pico-8 play session: hold → + tap 🅾

[t = 2 s] hold → ~2s, tap 🅾 ~4×
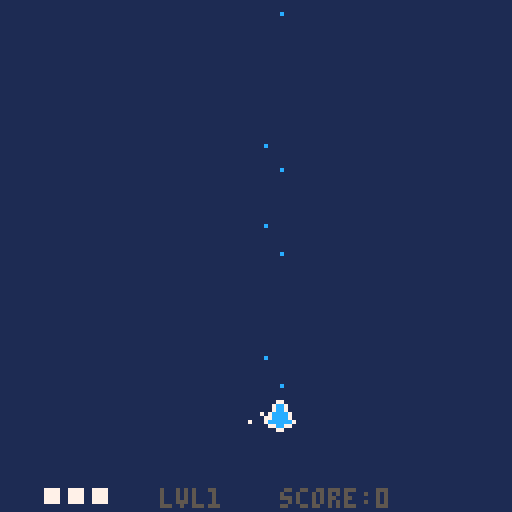
[t = 4 s] hold → ~4s, tap 🅾 ~7×
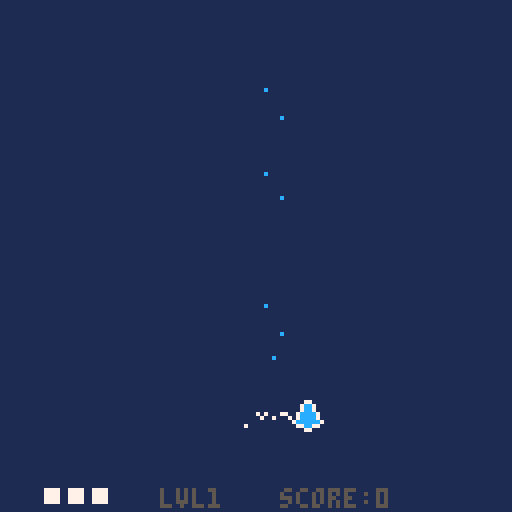
[t = 8 s] hold → ~8s, tap 🅾 ~14×
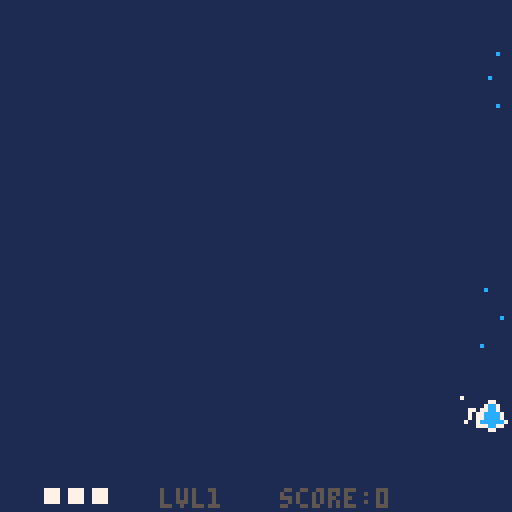

pico-8 cartridge
version 34
__lua__
--main--

function _init()
	in_menu=true
	music(0,0,3)
	last_t=time()
	plr=player(64,100)
	particles={}
	pbuls={}
	ebuls={}
	enemies={}
	e_timer=2
	e_delay=4
	boss=nil
	level=1
	lvl={}
	lvl[1]=lvl1()
	lvl[2]=lvl2()
	lvl[3]=lvl3()
	lvl[4]=lvl4()
	lvl[5]=lvl5()
	lvl[6]=lvl6()
	lvl[7]=lvl7()
	lvl[8]=lvl8()
	max_level=#lvl
	continues_used=0
	enemy_waves_per_level=1
	unpressed=false
	e_before_boss=
		2+level*enemy_waves_per_level
	win=false
	score=0
	boss_rush=false
	
	--menu
	selected=1
	lvl_selected=1
	options={}
	options[1]="play"
	options[2]="boss rush"
	options[3]="help"
	options[4]="quit"
	show_controls=false
	
	--end-menu
end

function _update()
 local dt=time()-last_t

if in_menu then
 if show_controls then
 	if btn(4) and btn(5) then
 	 show_controls=false
 	end
 end
 if btnp(0) then
		lvl_selected-=1
	end
	if btnp(1) then
		lvl_selected+=1
	end
	if lvl_selected <1then
		lvl_selected=max_level
	end
	if lvl_selected>max_level then
		lvl_selected=1
	end
	
	if btnp(2) then
		selected-=1
	end
	if btnp(3) then
		selected+=1
	end
	if selected<1 then
		selected=#options
	end
	if selected>#options then
		selected=1
	end
 if btnp(4) then
 	if selected == 1 then
			in_menu=false
			level=lvl_selected
			e_before_boss=
		   2+level*enemy_waves_per_level
		elseif selected==2 then
			in_menu=false
			boss_rush=true
			level=lvl_selected
			e_before_boss=0
		elseif selected==3 then
			show_controls=true
		else
			stop()
		end
	end
else

if plr.dead then
		if not btn(4) and
				not btn(5) then
			unpressed=true
		end
		if unpressed then
			if btnp(4) then
				continues_used+=1
				score=0
				plr=player(64,100)
				plr.inv_timer=0
				ebuls={}
			elseif btnp(5) then
				_init()
			else end
		end
elseif level>max_level then
	if not btn(4) and
				not btn(5) then
			unpressed=true
		end
		if unpressed then
			if btnp(4) then
				_init()
			elseif btnp(5) then
			 stop()
			else end
		end
else
	unpressed=false
	plr:update(dt)
	update_ptcl_list(dt,enemies)
	update_ptcl_list(dt,particles)
	update_ptcl_list(dt,pbuls)
	update_ptcl_list(dt,ebuls)
	
	enemy_spawns(dt)
end

end	--end menu else
	last_t=time()
end

function _draw()
	cls(1)
	--map(0,0,0,mapy-8*64,128,128)
	--map(0,0,0,mapy,128,8*64)
if in_menu then
	print("selected lvl:"
	..lvl_selected.." - ⬅️➡️",
					30,40,6)
	print("🅾️ select",70,120,7)
	i=1
	for o in all(options) do
		print(o,40,40+i*10,7)
		if selected==i then
			spr(32,30,40+i*10)
		end
		i+=1
	end
	if show_controls then
			cls(5)
			print("controls:",20,20,7)
			print("🅾️ - shoot",40,50,7)
			print("❎ - focus",40,60,7)
		 print("⬆️⬇️⬅️➡️ - move",16,70,7)
			print("focus = slow+show hitbox",10,100,7)
			print("🅾️+❎ back",70,120,7)
	end
else	
	for part in all(particles) do
		part:draw()
	end
	plr:draw()
	for bul in all(pbuls) do
		bul:draw()
	end
	for bul in all(ebuls) do
		bul:draw()
	end
	for e in all(enemies) do
		e:draw()
	end
	if boss!=nil then
		boss:draw()
	end
	print("lvl"..level,40,122,5)
	print("score:"..score,70,122,5)
	
	if boss!=nil then
		line(12,2,112,2,5)
		line(12,4,112,4,5)
		pset(11,3,5)
		pset(113,3,5)
 	line(12,3,
 				12+boss.e.hp/boss.e.hpmax*100
 				,3,7)
 	line(12+boss.e.hp/boss.e.hpmax*100,3,112,3,5)
 end
 if plr.dead then
 	
 	print("you died",50,30,3)
 	print("🅾️ continue",45,90,3)
 	print("❎ menu",45,100,3)
 elseif level>max_level then
  print("you won!",50,30,3)
  print("score:"..score,50,60,3)
 	print("continues:"..continues_used
 					,50,70,3)
 	print("🅾️ menu",45,90,3)
 	print("❎ quit",45,100,3)
 else end
 	--print(e_before_boss)
 	--print(#enemies)
end--menu else end
end

function enemy_spawns(dt)
 e_timer+=dt
	if e_before_boss>0 then
		if e_timer>e_delay then
			e_timer=0
			e_before_boss-=1
			local b=0
			local n=level+flr(rnd(2))-1
			local rand1=
					rnd(120-n*10)+10
			//local rand2=rnd(90)+8
			local spread=
				rnd(1)>0.1
			local stagger
				= rnd(1)>0.5 or not spread
				
			local all_bullet
				=rnd(1)<0.2+level/20
			for i=0,n-1 do
				local x=rand1
				local y=-6
				local e_sprite=16
				if stagger then
					y-=i*5
				end
				if spread then
					x+=i*10
				end
				local pat={}
				if all_bullet then
					e_sprite=17
			 	pat[1]=circle
		(2,40,10,true,3)
			 	b=1
				end
				if b==0 and 
					rnd(1) < (level/70) then
					e_sprite=18
					pat[1]=circle_spin
						(0.4,10,4)
					b=1
				elseif b==0 and 
					rnd(1)<(level/100) then
			 	e_sprite=19
			 	pat[1]=spinner
		(0.7,0.1,30,0.1,0,10)
			 	b=1
				else end
				add(enemies,
						basic_enemy(
							x,y,
							x,130,20,
							6,6,8,pat))
				enemies[#enemies].spr.n=e_sprite
		end
		end
 elseif #enemies ==0 then
 	e_timer=0
		if boss==nil then
			boss=boss_enemy
							(60,-4,
							60,20,10,
							8,8,120+(level*10),
							lvl[level])
			boss.e.spr.n=3+level
		else
			boss:update(dt)
			if boss.dead then
				boss=nil
				level+=1
				plr.hp+=1
				if boss_rush then
					e_before_boss=0
				else
					e_before_boss=
						2+level*enemy_waves_per_level
				end
			end
		end
	else end

end
-->8
--player--

function player(x,y)
	local p={}
	p.spr=sprite(x,y,1)
	p.dx=0
	p.dy=0
	
	p.ddx=8
	p.ddy=8
	
	p.hp=3
	p.dead=false
	
	--updated locals
	p.mag=0
	p.mvx=0
	p.mvy=0
	p.ds_lim=1.5
	p.rect=make_rect(0,0,0,0)
	p.shoot_timer=0
	p.shoot_left=false
	p.inv_timer=10
	p.last_strobe=0
	--consts
	p.fric=1
	p.ds_max=1.5
	p.ds_slow=0.8
	p.drect=make_rect(3,3,2,2)
	p.bul_speed=100
	p.shoot_delay=0.06
	p.inv_delay=2
	p.inv_strobe=0.2
	
	function p:update(dt)
		self:_controls()
		self:_calc_mom(dt)
		self:_emit()
		self.rect=
			make_rect(
				self.spr.x+self.drect.x,
				self.spr.y+self.drect.y,
				self.drect.w,
				self.drect.h)
		self.shoot_timer+=dt
		
		if self.hp<=0 then
			self.dead=true
		end
		
		for b in all(ebuls) do
			if b.p.life>0 then
				if b.rect:coll(self.rect)then
					b.p.life=0
					self:dmg()
				end
			end
		end
		
		self.inv_timer+=dt
	end
	
	function p:draw()
		if self.inv_timer<
						self.inv_delay then
			if self.inv_timer
			    -self.last_strobe
			    >self.inv_strobe then
				self.last_strobe=self.inv_timer
				if self.spr.n==1 then
					self.spr.n=2
					sfx(10)
				else
					self.spr.n=1
				end
			end
		else
			self.spr.n=1
			self.last_strobe=0
		end

		self.spr:draw()
		if(self.ds_lim==self.ds_slow)then
			self.rect:draw(11)
		end
		for i=1,self.hp do
			rectfill(
					5+i*6,
					122,
					8+i*6,
					125, 
					7)
		end
	end
	
	function p:dmg()
		if(self.inv_timer>self.inv_delay) then
			self.hp-=1
			sfx(9)
			self.inv_timer=0
		end
	end
	
	--private methods
	
	function p:_controls()
		self.mvx=0
		self.mvy=0
	 if btn(0) then
			self.mvx-=1
		end
		if btn(1) then
			self.mvx+=1
		end
		if btn(2) then
			self.mvy-=1
		end
		if btn(3) then
			self.mvy+=1
		end
		if btn(4) and
					self.shoot_delay <
						self.shoot_timer then
			self:_shoot()
			self.shoot_timer=0
		end
		if btn(5) then
			self.ds_lim=self.ds_slow
		else
			self.ds_lim=self.ds_max
		end
	end
	
	function p:_calc_mom(dt)
		self.dx+=self.mvx*self.ddx*dt
		self.dy+=self.mvy*self.ddy*dt
		
		
		self.spr.x+=self.dx
		self.spr.y+=self.dy
		self.dx*=self.fric
		self.dy*=self.fric
		
		self.mag=
			sqrt(self.dx*self.dx
				+self.dy*self.dy)
				
		if(self.mag>self.ds_lim)then
			self.dx=
				(self.dx/self.mag)*self.ds_lim
			self.dy=
				(self.dy/self.mag)*self.ds_lim
		end
		
		if self.spr.x<0 then
			self.spr.x=0
			self.dx=-self.dx
		end
		if self.spr.x>120 then
			self.spr.x=120
			self.dx=-self.dx
		end
		
		if self.spr.y<0 then
			self.spr.y=0
			self.dy
			=-self.dy
		end
		if self.spr.y>120 then
			self.spr.y=120
			self.dy=-self.dy
		end
	end
	
	function p:_emit()
	 if(self.mvx!=0) or
				(self.mvy!=0) then
				emit(self.spr.x +
									4
									-self.mvx*4,
									self.spr.y + 
									4
									-self.mvy*4,
								-self.ds_lim
								+ (rnd(20)-10),
							 -self.ds_lim
								+ (rnd(20)-10),
								0.4,7)
		end
	end
	
	function p:_shoot()
		local off=0
		if p.shoot_left then
			sfx(11)
			off=-2
		else
			off=2
		end
		p.shoot_left=not p.shoot_left
		add(
					pbuls,bullet(
							self.rect.x 
								+self.rect.w/2
								+off,
							self.rect.y,
								//+self.rect.h/2,
							0,-p.bul_speed, 2,12)
					)
	end
	
	return p
end
-->8
--enemy--

function basic_enemy
	(x,y,destx,desty,speed,w,h,hp,pats)
	local e={}
	if x<-30 then
		x=-40
	end
	e.rect = make_rect(x,y,w,h)
	e.hp=hp
	e.hpmax=hp
	e.dead=false
	e.dx=0
	e.dy=0
	e.speed=speed
	e.destx=destx
	e.desty=desty
	e.pat=pats
	e.boss=false
	e.out=false
	e.mag=0
	e.immortal=false
	e.spr=sprite(x,y,3)
		
	function e:update(dt)
		local dirx=
			self.destx-self.rect.x
		local diry=
			self.desty-self.rect.y
		self.mag=sqrt(
			dirx*dirx+diry*diry)
		dirx/=self.mag
		diry/=self.mag
		
		self.dx=dirx*self.speed
		self.dy=diry*self.speed
	
		self.rect.x+=self.dx*dt
		self.rect.y+=self.dy*dt
		
		self.spr.x=self.rect.x
		self.spr.y=self.rect.y

		self.dead= self.hp<=0
		self:_bul_collide()
		if self.rect.y > 128 then
			self.hp=0
			self.out=true
		end
		if self.hp > 0 and
				self.rect:coll(plr.rect)then
			if not self.immortal then
				self.hp=0
			end
			plr:dmg()
		end
		for p in all(self.pat)do
			p:shoot(dt,
				self.rect.x+
						self.rect.w/2,
				self.rect.y+
						self.rect.h/2)
		end
	end
	
	function e:draw()
		--self.rect:draw(8)
		self.spr:draw()
	end
	
	function e:_bul_collide()
		for b in all(pbuls) do
			if b.p.life>0 then
				if self.rect:coll(b.rect)then
					self.hp-=1
					b.p.life=0
					sfx(14)
					for i=0,3 do
						emit(
									b.p.x,
									b.p.y,
								b.p.dx*0.2+
									(rnd(50)-25),
							 b.p.dy*0.2+
									(rnd(50)-25),
								0.4,8)
						end
				end
			end
		end
		if self.dead and not self.out then
			if self.boss then
			 score+=50*level
			else
		 	score+=10*level
		 end
		 sfx(12)
			for i=0,10 do
						emit(
									self.rect.x+
									self.rect.w/2,
									self.rect.y+
									self.rect.h/2,
									(rnd(100)-50),
							 	(rnd(100)-50),
									0.4,8)
						end
		end
	end
	
	return e
end

function boss_enemy
										(x,y,destx,desty,speed,w,h,hp,pats)
	local e={} 
	e.e=basic_enemy(x,y,
		destx,desty,speed,w,h,hp,pats)
	e.spr=sprite(1,1,1)
	
	e.dead=false
	e.e.dy=0
	e.e.boss=true
	e.e.spr.n=4
	e.move_delay=7.5
	e.move_timer=0
	e.e.immortal=true

	function e:update(dt)
		self.e:update(dt)
		self.dead=self.e.dead
		self.move_timer+=dt
		
		if self.e.mag>2 then
			self.move_timer=0
		end
		
		if self.move_timer>self.move_delay then
			self.move_timer=0
			self.e.destx=
				flr(
					rnd(120-self.e.rect.w) +8
				)
		end
	end	
	
	function e:draw()
		self.e:draw()
	end
	
	return e
end
-->8
--levels--

function lvl1()
	local pat={}
	pat[1]
		=spinner(1.2,0.02,30,0.1,0,10)
	pat[2]
		=circle(6,15,20,false,6)
	return pat
end

function lvl2()
	local pat={}
	pat[1]
		=circle_spin(7,12,15)
	pat[2]
		=spinner(1.2,0.02,12,0.1,0,10)
	return pat
end

function lvl3()
	local pat={}
	pat[1]=
		circle(6,15,30,false,10)
	pat[2]
		=spinner(0.9,0.01,18,0.1,0,10)
	pat[3]
		=spinner(0.9,-0.01,18,0.1,0,10)
	
	return pat
end

function lvl4()
	local pat={}
	pat[1]=circle(5,20,30,true,20)
	pat[2]
		=spinner(0.7,0.01,20,0.1,0,10)
	pat[3]
		=spinner(0.7,-0.01,20,0.1,0,10)
	
	return pat
end

function lvl5()
	local pat={}
	pat[1]
		=spinner
			(0.5,0.025,18,0.05,0.7,20)
	pat[2]
		=spinner
			(10,0,20,0.01,-0.02,10)
	return pat
end

function lvl6()
	local pat={}
	pat[1]=circle_spin(7,30,50)
	pat[2]
		=spinner(0.15,0.02,40,0.1,0.7,4)
	pat[3]
		=spinner(0.15,-0.02,40,0.1,0.7,4)
	pat[4]
		=circle
			(10,20,10,true,30)
	return pat
end

function lvl7()
	local pat={}
	--[[pat[1]=circle_spin(7,30,50)
	pat[2]
		=spinner(0.15,0.02,40,0.1,0.7,4)
	pat[3]
		=spinner(0.15,-0.02,40,0.1,0.7,4)
	--]]
	pat[1]
		=circle
			(2,50,50,true,20)
	pat[2]
		=circle
			(2,25,20,false,10)

	pat[3]
		=spinner
(0.1,0.05,20,0.1,0.7,4)
--(sd,spin,speed,sep,rot,num)
	return pat
end

function lvl8()
	local pat={}
	
	pat[1]=
		circle_spin(3,50,30)
	pat[2]=
		circle_spin(3,20,60)
		
	pat[3]=
	 spinner
	 	(0.2,0.025,40,0.1,0,10)
	pat[4]=
	 spinner
	 	(0.2,-0.025,40,0.1,0,10)
	 	
	pat[5]=
	 circle
	 		(9,10,50,true,20)
	pat[6]=
	 circle
	 		(12,10,20,false,30)

--(sd,spin,speed,sep,rot,num)
	return pat
end



-->8
--helpers--

function lim_abs(val,lim)
	if val>lim then
		return lim
	elseif val<-lim then
		return -lim
	end
	return val
end

function make_rect(x,y,w,h)
	local r={}
	r.x=x
	r.y=y
	r.w=w
	r.h=h
	
	function r:coll(other)
		return 
								self.x<other.x+other.w
								and
								self.x+self.w>other.x
								and
								self.y<other.y+other.h
								and
								self.y+self.h>other.y
	end
	
	function r:draw(col)
		rectfill(
			self.x,
			self.y,
			self.x+self.w-1,
			self.y+self.h-1,
			col)
	end
	
	return r
end

--sprite--

function sprite(x,y,n)
	local s={}
	s.x=x
	s.y=y
	s.n=n
	s.w=1
	s.h=1
	s.flip_x=false
	s.filp_y=false
	
	function s:draw()
		spr(
			self.n,
			self.x,
			self.y,
			1,
			1,
			s.flip_x,
			s.flip_y)
	end
	
	return s
end
-->8
--particles--

function update_ptcl_list
										(dt, list)
	i=1
	while i<=#list do
		list[i]:update(dt)
		if(list[i].dead)then
			del(list,list[i])
			i-=1
		end
		i+=1
	end
end

function emit(x,y,dx,dy,life,col)
	add(
					particles,
					make_particle(
						x,y,dx,dy,life,col
					)
			 )
end

function make_particle
										(x,y,dx,dy,life,col)
	local p={}
	p.x=x
	p.y=y
	p.dx=dx
	p.dy=dy
	p.life=life
	p.col=col
	p.timer=0
	p.dead=false
	
	function p:update(dt)
		self.timer+=dt
		if(self.timer>self.life)then
			self.dead=true
		end
		self.x+=dt*self.dx
		self.y+=dt*self.dy
	end
	
	function p:draw()
		pset(
			self.x,
			self.y,self.col)
	end
	
	return p
end
-->8
--bullets--

function bullet
										(x,y,dx,dy,life,col)
	local b={}
	b.rect=make_rect(x,y,1,1)
	b.p=
		make_particle
			(x,y,dx,dy,life,col)
	b.dead=false

	function b:update(dt)
		self.p:update(dt)
		self.rect.x=self.p.x
		self.rect.y=self.p.y
		self.dead=self.p.dead
		
		if self.rect.y<=-10 then
			self.dead=true
		end
		if self.rect.y>=130 then
			self.dead=true
		end
		if self.rect.x<=-10 then
			self.dead=true
		end
		if self.rect.x>=130 then
			self.dead=true
		end	
	end
	
	function b:draw()
		self.p:draw()
	end
	
	return b
end
-->8
--patterns--


function spinner
	(sd,spin,speed,sep,rot,num)
	local p={}
	p.shoot_timer=0
	p.shoot_delay=sd
	p.spin=spin
	p.speed=speed
	p.sep=sep
	p.rot=rot
	p.num=num
	
	function p:shoot(dt,x,y)
		self.shoot_timer+=dt
		if(self.shoot_timer>
						self.shoot_delay)then
			self.shoot_timer=0		
			self.rot+=self.spin
			for i=0,self.num-1 do
				local rot=self.rot+i*self.sep
			//rot-=(self.num*self.sep)/2
				add(
					ebuls,bullet(
							x,
							y,
							sin(rot)
							 *self.speed,
							cos(rot)*self.speed,
							10,8)
					)
			end
		end
	end

	return p
end

function circle_spin(sd,speed,num)
	local sep=1.0/num
	return
		spinner
			(sd,0,speed,sep,0,num)
end

function circle
	(sd,speed,num,target,dist)
 local p={}
 p.shoot_timer=0
	p.shoot_delay=sd
	p.speed=speed
	p.tar=target
	p.sep=1.0/num
	p.dist=dist
 
 function p:shoot(dt,x,y)
		self.shoot_timer+=dt
		
		local pvx= plr.spr.x-x
		local pvy= plr.spr.y-y
		local pvm= sqrt(pvx*pvx+pvy*pvy)
		pvx/=pvm
		pvy/=pvm
		if(self.shoot_timer>
						self.shoot_delay)then
			self.shoot_timer=0
			
			angle=0
			while angle<1 do
				angle+=self.sep
				if self.tar then
				local parx=x+sin(angle)*self.dist
				local pary=y+cos(angle)*self.dist
				local pvx= plr.spr.x-parx
				local pvy= plr.spr.y-pary
				local pvm= sqrt(pvx*pvx+pvy*pvy)
				pvx/=pvm
				pvy/=pvm
			 	add(
						ebuls,bullet(
							parx,
							pary,
							pvx*self.speed,
							pvy*self.speed,
							10,8)
					)
				else
				 add(
						ebuls,bullet(
							x+sin(angle)*self.dist,
							y+cos(angle)*self.dist,
							pvx*self.speed,
							pvy*self.speed,
							10,8)
					)
				end
			end
		end
 end
 
	return p
end
__gfx__
000000000007700000077000000000000028820000e88e0009800890000000000033330009900030888888880a80000000000000000000000000000000000000
00000000007cc7000077770000000000028008200e8008e0098008900030030003222230992988338535535899a0000000000000000000000000000000000000
00700700007cc700007777000000000088000088220aa02209200290039339300999999092229980852332580aaaa00a00000000000000000000000000000000
0007700007cccc70077777700000000028000082220aa02202800820039999300220022089222980aaa33aaa0a9aaaa000000000000000000000000000000000
0007700007cccc700777777000000000228008223330033309200290039339300299992008922290aaa33aaa0aa99a0000000000000000000000000000000000
007007007cccccc777777777000000002228822222e33e22888008883988889302200220089922298593395800aaa00000000000000000000000000000000000
00000000077cc770077777700000000008822880033ee33088222288039889300229922033889299895555980090900000000000000000000000000000000000
0000000000077000000770000000000000222200e0e00e0e00888800009339000aa00aa003008990988888890999090000000000000000000000000000000000
00ee000000ee00000e83e00003ee3000000000000000000000000000000000000000000000000000000000000000000000000000000000000000000000000000
0e33e0000e33e000e9389e0038338300000000000000000000000000000000000000000000000000000000000000000000000000000000000000000000000000
0333300008338000e9839e0033333300000000000000000000000000000000000000000000000000000000000000000000000000000000000000000000000000
e3333e00e3553e00e9389e00e5335e00000000000000000000000000000000000000000000000000000000000000000000000000000000000000000000000000
383383000e33e000e3993e00e3553e00000000000000000000000000000000000000000000000000000000000000000000000000000000000000000000000000
e3ff3e0000ee00000eeee0003eeee300000000000000000000000000000000000000000000000000000000000000000000000000000000000000000000000000
00000000000000000000000000000000000000000000000000000000000000000000000000000000000000000000000000000000000000000000000000000000
00000000000000000000000000000000000000000000000000000000000000000000000000000000000000000000000000000000000000000000000000000000
00000000000000000000000000000000000000000000000000000000000000000000000000000000000000000000000000000000000000000000000000000000
00007000000000000000000000000000000000000000000000000000000000000000000000000000000000000000000000000000000000000000000000000000
00000700000000000000000000000000000000000000000000000000000000000000000000000000000000000000000000000000000000000000000000000000
00000070000000000000000000000000000000000000000000000000000000000000000000000000000000000000000000000000000000000000000000000000
00000070000000000000000000000000000000000000000000000000000000000000000000000000000000000000000000000000000000000000000000000000
00000700000000000000000000000000000000000000000000000000000000000000000000000000000000000000000000000000000000000000000000000000
00007000000000000000000000000000000000000000000000000000000000000000000000000000000000000000000000000000000000000000000000000000
00000000000000000000000000000000000000000000000000000000000000000000000000000000000000000000000000000000000000000000000000000000
00000000000000000000000000000000000000000000000000000000000000000000000000000000000000000000000000000000000000000000000000000000
00000000000000000000000000000000000000000000000000000000000000000000000000000000000000000000000000000000000000000000000000000000
00000000000000000000000000000000000000000000000000000000000000000000000000000000000000000000000000000000000000000000000000000000
00000000000000000000000000000000000000000000000000000000000000000000000000000000000000000000000000000000000000000000000000000000
00000000000000000000000000000000000000000000000000000000000000000000000000000000000000000000000000000000000000000000000000000000
00000000000000000000000000000000000000000000000000000000000000000000000000000000000000000000000000000000000000000000000000000000
00000000000000000000000000000000000000000000000000000000000000000000000000000000000000000000000000000000000000000000000000000000
00000000000000000000000000000000000000000000000000000000000000000000000000000000000000000000000000000000000000000000000000000000
000000000000dddddddd000000000000000000000000000000000000000000000000000000000000000000000000000000000000000000000000000000000000
000000000dddddddddddddd000000000000000000000000000000000000000000000000000000000000000000000000000000000000000000000000000000000
0000000ddddd00000000ddddd0000000000000000000000000000000000000000000000000000000000000000000000000000000000000000000000000000000
000000ddd00000000000000ddd000000000000000000000000000000000000000000000000000000000000000000000000000000000000000000000000000000
00000dd000000000000000000dd00000000000000000000000000000000000000000000000000000000000000000000000000000000000000000000000000000
0000dd00000000000000000000dd0000000000000000000000000000000000000000000000000000000000000000000000000000000000000000000000000000
000dd0000000000000000000000dd000000000000000000000000000000000000000000000000000000000000000000000000000000000000000000000000000
00dd000000000000000000000000dd00000000000000000000000000000000000000000000000000000000000000000000000000000000000000000000000000
00d00000000000000000000000000d00000000000000000000000000000000000000000000000000000000000000000000000000000000000000000000000000
0d0000000000000000000000000000d0000000000000000000000000000000000000000000000000000000000000000000000000000000000000000000000000
0d0000000000000000000000000000d0000000000000000000000000000000000000000000000000000000000000000000000000000000000000000000000000
0d0000000000000000000000000000d0000000000000000000000000000000000000000000000000000000000000000000000000000000000000000000000000
d000000000000000000000000000000d000000000000000000000000000000000000000000000000000000000000000000000000000000000000000000000000
d000000000000000000000000000000d000000000000000000000000000000000000000000000000000000000000000000000000000000000000000000000000
d000000000000000000000000000000d000000000000000000000000000000000000000000000000000000000000000000000000000000000000000000000000
d000000000000000000000000000000d000000000000000000000000000000000000000000000000000000000000000000000000000000000000000000000000
d000000000000000000000000000000d000000000000000000000000000000000000000000000000000000000000000000000000000000000000000000000000
d000000000000000000000000000000d000000000000000000000000000000000000000000000000000000000000000000000000000000000000000000000000
d000000000000000000000000000000d000000000000000000000000000000000000000000000000000000000000000000000000000000000000000000000000
d000000000000000000000000000000d000000000000000000000000000000000000000000000000000000000000000000000000000000000000000000000000
0d0000000000000000000000000000d0000000000000000000000000000000000000000000000000000000000000000000000000000000000000000000000000
0d0000000000000000000000000000d0000000000000000000000000000000000000000000000000000000000000000000000000000000000000000000000000
0d0000000000000000000000000000d0000000000000000000000000000000000000000000000000000000000000000000000000000000000000000000000000
00d00000000000000000000000000d00000000000000000000000000000000000000000000000000000000000000000000000000000000000000000000000000
00dd000000000000000000000000dd00000000000000000000000000000000000000000000000000000000000000000000000000000000000000000000000000
000dd0000000000000000000000dd000000000000000000000000000000000000000000000000000000000000000000000000000000000000000000000000000
0000dd00000000000000000000dd0000000000000000000000000000000000000000000000000000000000000000000000000000000000000000000000000000
00000dd000000000000000000dd00000000000000000000000000000000000000000000000000000000000000000000000000000000000000000000000000000
000000ddd00000000000000ddd000000000000000000000000000000000000000000000000000000000000000000000000000000000000000000000000000000
0000000ddddd00000000ddddd0000000000000000000000000000000000000000000000000000000000000000000000000000000000000000000000000000000
000000000dddddddddddddd000000000000000000000000000000000000000000000000000000000000000000000000000000000000000000000000000000000
000000000000dddddddd000000000000000000000000000000000000000000000000000000000000000000000000000000000000000000000000000000000000
00000000000000000000071727370000000000000000000000000000000000000000000000000000000000000000000000000000000000000000000000000000
00000000000000000000000000000000000000000000000000000000000000000000000000000000000000000000000000000000000000000000000000000000
00000000000000000000000000000000000000000000000000000000000000000000000000000000000000000000000000000000000000000000000000000000
00000000000000000000000000000000000000000000000000000000000000000000000000000000000000000000000000000000000000000000000000000000
00000000000000000000000000000000000000000000000000000000000000000000000000000000000000000000000000000000000000000000000000000000
00000000000000000000000000000000000000000000000000000000000000000000000000000000000000000000000000000000000000000000000000000000
00041424340000000000041424340000000000000000000000000000000000000000000000000000000000000000000000000000000000000000000000000000
00000000000000000000000000000000000000000000000000000000000000000000000000000000000000000000000000000000000000000000000000000000
00051525350000000000051525350000000000000000000000000000000000000000000000000000000000000000000000000000000000000000000000000000
00000000000000000000000000000000000000000000000000000000000000000000000000000000000000000000000000000000000000000000000000000000
00061626360000000000061626360000000000000000000000000000000000000000000000000000000000000000000000000000000000000000000000000000
00000000000000000000000000000000000000000000000000000000000000000000000000000000000000000000000000000000000000000000000000000000
00071727370000000000071704142434000000000000000000000000000000000000000000000000000000000000000000000000000000000000000000000000
00000000000000000000000000000000000000000000000000000000000000000000000000000000000000000000000000000000000000000000000000000000
00000000000000000000000005152535000000000000000000000000000000000000000000000000000000000000000000000000000000000000000000000000
00000000000000000000000000000000000000000000000000000000000000000000000000000000000000000000000000000000000000000000000000000000
00000000000004142434000006162636142434000000000000000000000000000000000000000000000000000000000000000000000000000000000000000000
00000000000000000000000000000000000000000000000000000000000000000000000000000000000000000000000000000000000000000000000000000000
00000000000005152535000007172737152535000000000000000000000000000000000000000000000000000000000000000000000000000000000000000000
00000000000000000000000000000000000000000000000000000000000000000000000000000000000000000000000000000000000000000000000000000000
00000000000006162636000000000006162636000000000000000000000000000000000000000000000000000000000000000000000000000000000000000000
00000000000000000000000000000000000000000000000000000000000000000000000000000000000000000000000000000000000000000000000000000000
00000000000407172737000000000007172737000000000000000000000000000000000000000000000000000000000000000000000000000000000000000000
00000000000000000000000000000000000000000000000000000000000000000000000000000000000000000000000000000000000000000000000000000000
00000000000515253500000000000000000000000000000000000000000000000000000000000000000000000000000000000000000000000000000000000000
00000000000000000000000000000000000000000000000000000000000000000000000000000000000000000000000000000000000000000000000000000000
00000000000616263600000000000000000000000000000000000000000000000000000000000000000000000000000000000000000000000000000000000000
00000000000000000000000000000000000000000000000000000000000000000000000000000000000000000000000000000000000000000000000000000000
00000000000717273700000000000000000000000000000000000000000000000000000000000000000000000000000000000000000000000000000000000000
00000000000000000000000000000000000000000000000000000000000000000000000000000000000000000000000000000000000000000000000000000000
00000000000000000000000000000000000000000000000000000000000000000000000000000000000000000000000000000000000000000000000000000000
00000000000000000000000000000000000000000000000000000000000000000000000000000000000000000000000000000000000000000000000000000000
00000000000000000000000000000000000000000000000000000000000000000000000000000000000000000000000000000000000000000000000000000000
00000000000000000000000000000000000000000000000000000000000000000000000000000000000000000000000000000000000000000000000000000000
00000000000000000004142434000000000000000000000000000000000000000000000000000000000000000000000000000000000000000000000000000000
00000000000000000000000000000000000000000000000000000000000000000000000000000000000000000000000000000000000000000000000000000000
00041424340000000005152535340000000000000000000000000000000000000000000000000000000000000000000000000000000000000000000000000000
00000000000000000000000000000000000000000000000000000000000000000000000000000000000000000000000000000000000000000000000000000000
00051525350000000006162636350000000000000000000000000000000000000000000000000000000000000000000000000000000000000000000000000000
00000000000000000000000000000000000000000000000000000000000000000000000000000000000000000000000000000000000000000000000000000000
00061626360000000007172737360000000000000000000000000000000000000000000000000000000000000000000000000000000000000000000000000000
00000000000000000000000000000000000000000000000000000000000000000000000000000000000000000000000000000000000000000000000000000000
00071727370000000000071727370000000000000000000000000000000000000000000000000000000000000000000000000000000000000000000000000000
00000000000000000000000000000000000000000000000000000000000000000000000000000000000000000000000000000000000000000000000000000000
00000000000004142434000000000000000000000000000000000000000000000000000000000000000000000000000000000000000000000000000000000000
00000000000000000000000000000000000000000000000000000000000000000000000000000000000000000000000000000000000000000000000000000000
00000000000005152535000000000000000000000000000000000000000000000000000000000000000000000000000000000000000000000000000000000000
00000000000000000000000000000000000000000000000000000000000000000000000000000000000000000000000000000000000000000000000000000000
00000000000006162636000000000000000000000000000000000000000000000000000000000000000000000000000000000000000000000000000000000000
00000000000000000000000000000000000000000000000000000000000000000000000000000000000000000000000000000000000000000000000000000000
00000000000007172737000000000000000414243400000000000000000000000000000000000000000000000000000000000000000000000000000000000000
00000000000000000000000000000000000000000000000000000000000000000000000000000000000000000000000000000000000000000000000000000000
00000000000000000000000000000000000515253500000000000000000000000000000000000000000000000000000000000000000000000000000000000000
00000000000000000000000000000000000000000000000000000000000000000000000000000000000000000000000000000000000000000000000000000000
00000000000000000000000000000000000616263600000000000000000000000000000000000000000000000000000000000000000000000000000000000000
00000000000000000000000000000000000000000000000000000000000000000000000000000000000000000000000000000000000000000000000000000000
00000000000000000000000000000000000717273700000000000000000000000000000000000000000000000000000000000000000000000000000000000000
__gff__
0001010000000000000000000000000000000000000000000000000000000000000000000000000000000000000000000000000000000000000000000000000000000000000000000000000000000000000000000000000000000000000000000000000000000000000000000000000000000000000000000000000000000000
0000000000000000000000000000000000000000000000000000000000000000000000000000000000000000000000000000000000000000000000000000000000000000000000000000000000000000000000000000000000000000000000000000000000000000000000000000000000000000000000000000000000000000
__map__
4041424300000000000000004041424300000000000000000000000000000000000000000000000000000000000000000000000000000000000000000000000000000000000000000000000000000000000000000000000000000000000000000000000000000000000000000000000000000000000000000000000000000000
5051525340414243000000005051525300000000000000000000000000000000000000000000000000000000000000000000000000000000000000000000000000000000000000000000000000000000000000000000000000000000000000000000000000000000000000000000000000000000000000000000000000000000
6061624050515253000000006061626300404142430000000000000000000000000000000000000000000000000000000000000000000000000000000000000000000000000000000000000000000000000000000000000000000000000000000000000000000000000000000000000000000000000000000000000000000000
7071725060616263000000007071727300505152530000000000000000000000000000000000000000000000000000000000000000000000000000000000000000000000000000000000000000000000000000000000000000000000000000000000000000000000000000000000000000000000000000000000000000000000
0000006070717273000000000000000000606162630000000000000000000000000000000000000000000000000000000000000000000000000000000000000000000000000000000000000000000000000000000000000000000000000000000000000000000000000000000000000000000000000000000000000000000000
0040414243727300000000000000000000707172730000000000000000000000000000000000000000000000000000000000000000000000000000000000000000000000000000000000000000000000000000000000000000000000000000000000000000000000000000000000000000000000000000000000000000000000
0050515253000000004041424300000000000000000000000000000000000000000000000000000000000000000000000000000000000000000000000000000000000000000000000000000000000000000000000000000000000000000000000000000000000000000000000000000000000000000000000000000000000000
0060616263000000005051525300000000000000000000000000000000000000000000000000000000000000000000000000000000000000000000000000000000000000000000000000000000000000000000000000000000000000000000000000000000000000000000000000000000000000000000000000000000000000
0070717273000000006061626300000000000000000000000000000000000000000000000000000000000000000000000000000000000000000000000000000000000000000000000000000000000000000000000000000000000000000000000000000000000000000000000000000000000000000000000000000000000000
0000000000000000007071727300000000000000000000000000000000000000000000000000000000000000000000000000000000000000000000000000000000000000000000000000000000000000000000000000000000000000000000000000000000000000000000000000000000000000000000000000000000000000
0000000000000000000000000000000000000000000000000000000000000000000000000000000000000000000000000000000000000000000000000000000000000000000000000000000000000000000000000000000000000000000000000000000000000000000000000000000000000000000000000000000000000000
0000000000000000000000000000004041424300000000000000000000000000000000000000000000000000000000000000000000000000000000000000000000000000000000000000000000000000000000000000000000000000000000000000000000000000000000000000000000000000000000000000000000000000
0000404142430000000000000000005051525300000000000000000000000000000000000000000000000000000000000000000000000000000000000000000000000000000000000000000000000000000000000000000000000000000000000000000000000000000000000000000000000000000000000000000000000000
0000505152530000000000000000006061626300000000000000000000000000000000000000000000000000000000000000000000000000000000000000000000000000000000000000000000000000000000000000000000000000000000000000000000000000000000000000000000000000000000000000000000000000
0000606162630000000000000000007071727300000000000000000000000000000000000000000000000000000000000000000000000000000000000000000000000000000000000000000000000000000000000000000000000000000000000000000000000000000000000000000000000000000000000000000000000000
0000707172730000004041424300000000000000000000000000000000000000000000000000000000000000000000000000000000000000000000000000000000000000000000000000000000000000000000000000000000000000000000000000000000000000000000000000000000000000000000000000000000000000
0000000000000000005051525300000000000000000000000000000000000000000000000000000000000000000000000000000000000000000000000000000000000000000000000000000000000000000000000000000000000000000000000000000000000000000000000000000000000000000000000000000000000000
0000000000000000006061626300000000000000000000000000000000000000000000000000000000000000000000000000000000000000000000000000000000000000000000000000000000000000000000000000000000000000000000000000000000000000000000000000000000000000000000000000000000000000
0000000000000000007071727300000000000000000000000000000000000000000000000000000000000000000000000000000000000000000000000000000000000000000000000000000000000000000000000000000000000000000000000000000000000000000000000000000000000000000000000000000000000000
0000000000000000000000000000000000000000000000000000000000000000000000000000000000000000000000000000000000000000000000000000000000000000000000000000000000000000000000000000000000000000000000000000000000000000000000000000000000000000000000000000000000000000
0000000000000000000000000000000000000000000000000000000000000000000000000000000000000000000000000000000000000000000000000000000000000000000000000000000000000000000000000000000000000000000000000000000000000000000000000000000000000000000000000000000000000000
0000000000000000000000000000404142430000000000000000000000000000000000000000000000000000000000000000000000000000000000000000000000000000000000000000000000000000000000000000000000000000000000000000000000000000000000000000000000000000000000000000000000000000
0000000000000000000000000000505152530000000000000000000000000000000000000000000000000000000000000000000000000000000000000000000000000000000000000000000000000000000000000000000000000000000000000000000000000000000000000000000000000000000000000000000000000000
0000000040414243000000000000606162630000000000000000000000000000000000000000000000000000000000000000000000000000000000000000000000000000000000000000000000000000000000000000000000000000000000000000000000000000000000000000000000000000000000000000000000000000
0000000050515253000000000000707172730000000000000000000000000000000000000000000000000000000000000000000000000000000000000000000000000000000000000000000000000000000000000000000000000000000000000000000000000000000000000000000000000000000000000000000000000000
0000000060616263000000000000000000000000000000000000000000000000000000000000000000000000000000000000000000000000000000000000000000000000000000000000000000000000000000000000000000000000000000000000000000000000000000000000000000000000000000000000000000000000
0000000070717273000000000000000000000000000000000000000000000000000000000000000000000000000000000000000000000000000000000000000000000000000000000000000000000000000000000000000000000000000000000000000000000000000000000000000000000000000000000000000000000000
0000000000000000000000000000000000000000000000000000000000000000000000000000000000000000000000000000000000000000000000000000000000000000000000000000000000000000000000000000000000000000000000000000000000000000000000000000000000000000000000000000000000000000
0000000000000000000000000000000000000000000000000000000000000000000000000000000000000000000000000000000000000000000000000000000000000000000000000000000000000000000000000000000000000000000000000000000000000000000000000000000000000000000000000000000000000000
0000000000000000000040414243000000000000000000000000000000000000000000000000000000000000000000000000000000000000000000000000000000000000000000000000000000000000000000000000000000000000000000000000000000000000000000000000000000000000000000000000000000000000
0000000000000000000050515253000000000000000000000000000000000000000000000000000000000000000000000000000000000000000000000000000000000000000000000000000000000000000000000000000000000000000000000000000000000000000000000000000000000000000000000000000000000000
0000000000000000000060616263000000000000000000000000000000000000000000000000000000000000000000000000000000000000000000000000000000000000000000000000000000000000000000000000000000000000000000000000000000000000000000000000000000000000000000000000000000000000
